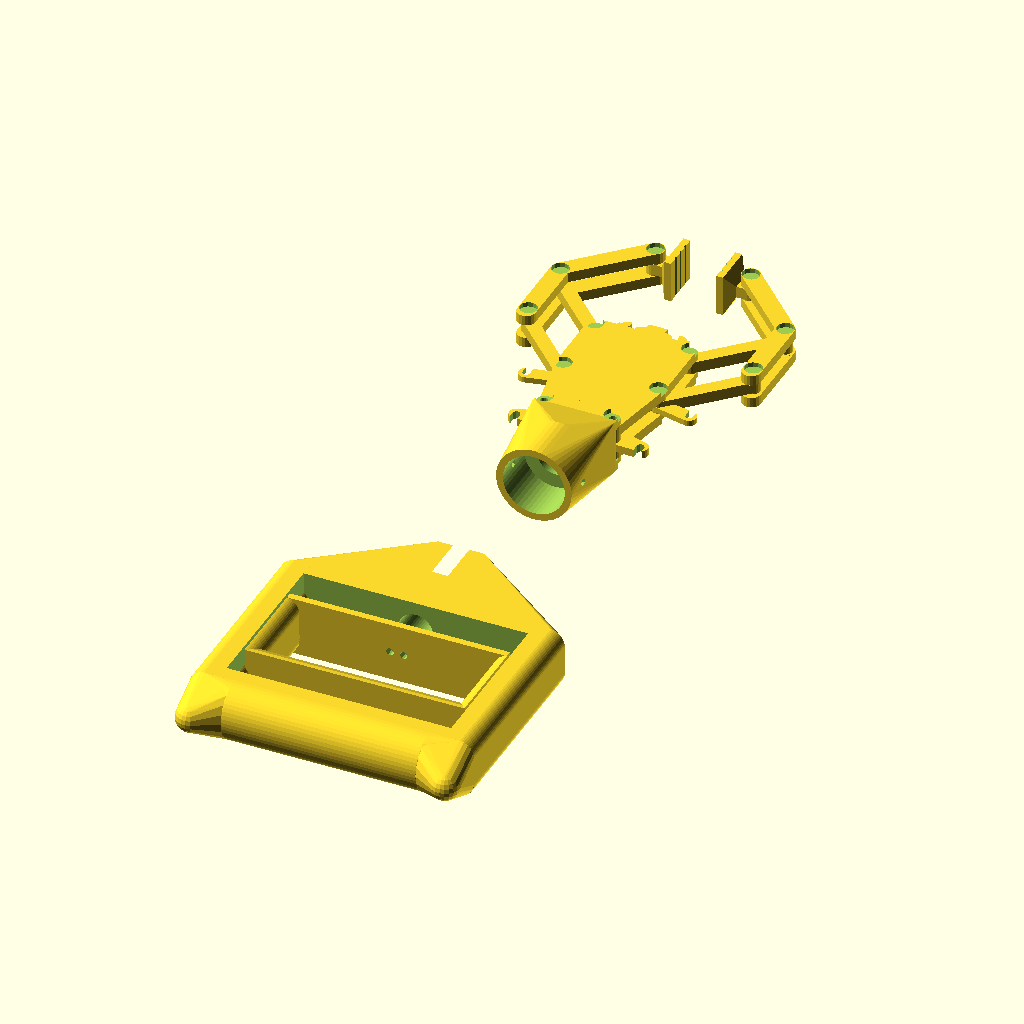
Cell 1 — every parameter at its default value.
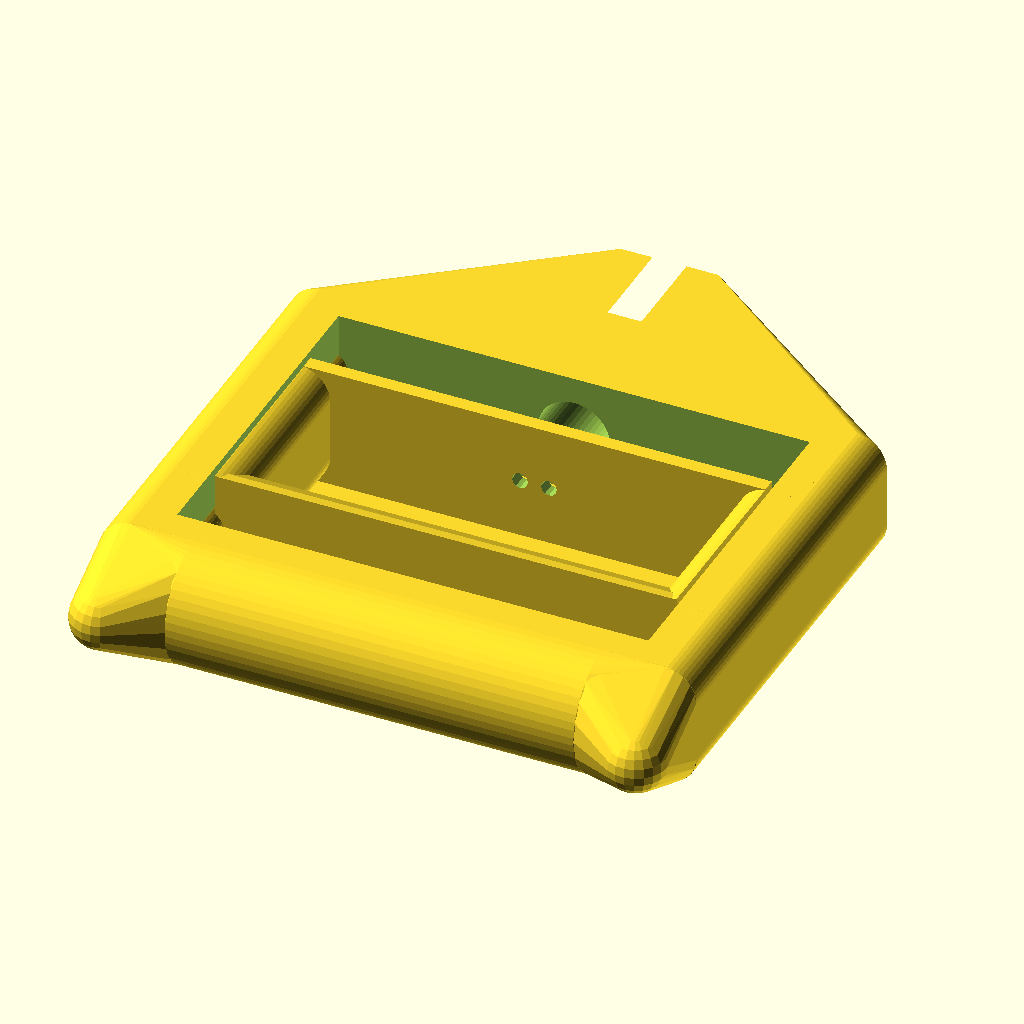
Cell 2: part = "handle" (everything else at default).
The same orthographic view direction (rotation 55°, 0°, 25°; colour scheme Cornfield) for every cell, with the view re-fitted per cell, so scale and position can differ between cells.
Source of the model, scadFiles/913774/1444207.scad:
// A toy robotic gripper, intended for use with 1" PVC pipe as a shaft

// Use springs or rubber bands on the hooks of the gripper and a wire through the pipe to attach the handle to the gripper

// Designed for use with 4-40 screws and nuts

// Mason Stone 2015



part = "assembly"; // [assembly: Assembled Claw,handle: Whole Handle,plate: Misc. Parts,body: Claw Body,wrist: Wrist Attachment,grippers: End Grippers] 

separation=5; // separation between top and bottom halves of each claw

extraseparation=1; //added distance between halves

thickness=14; // how thick the claw body is

grippersize=18; // how big the gripper square is

gripperdepth=3; // thickness of gripper square

clawwidth=8; // how wide the claw itself is

fingerlength=40; // how long each claw finger is

splinewidth=6; // width of each spline

splinearm=40; // length of eash splines arms

leverarm=20; // length of spline lever arm

springhole=3.3; // diameter of spring holes

splinehole=3.3; // diameter of spline hole

screw_diameter=3.3; // diameter of hole for mounting

nut_diameter=6.7;

screwhead_diameter=7.7;

screwnut_depth=2;

springbite=25; // location for spring hole

borders=(separation-springhole)/2; // 2.5;//how thick should the borders around the central "shaft" be, in mm

rackheight=12; // thickness between center of each 

rackteeth=10; // number of teeth on the rack

gearteeth=15; // number of teeth on a whole gear

mm_per_tooth=6;

basewidth=(2*pitch_radius(mm_per_tooth,gearteeth))+rackheight+splinewidth+1;//45; // how wide the base is

wristwidth=30; // how wide the wrist screw spacing is

splinespacing=5*mm_per_tooth; //2*pitch_radius(mm_per_tooth,n1); //20; // distance between the two spline holes

shaftdepth=20;

shaftdiameter=27;



gripwidth=26; // 1 inch

gripdepth=35; // 1.4 inch

gripheight=85; // 3.3 inch





/* {Hidden]*/

include<MCAD/shapes.scad>

//include<publicDomainGearV1.1.scad>





if (part == "assembly")

    {

        wholeclaw();

        translate([-wristwidth/2,-150,0])

        {

            handlebase();

            trigger(0);

        }

    }

    

    else if (part == "handle")

    {

        handlebase();

        trigger();

    }

    

    else if (part == "plate")

    {

        translate([0,50,0])

        {

            mirror([1,0,0]) translate([15,0,0]) clawhalf(0);

            clawhalf(0);

        }



        translate([90,50,0])

        {

            mirror([1,0,0]) translate([15,0,0]) clawhalf(1);

            clawhalf(1);

        }



        mirror([1,0,0]) translate([30,30,0]) clawspline(0);

        clawspline(0);



        translate([65,0,0])

        {

            mirror([1,0,0]) translate([30,30,0]) clawspline(1);

            clawspline(1);

        }

        

        rotate([0,0,270]) translate([20,-10,0]) middlerack();

    }

    

    else if (part == "body")

    {

        gripperbody(1,0);

        translate([55,0,0]) gripperbody(0,1);

    }

    

    else if (part == "wrist")

        translate([0,0,40]) rotate([90,0,0])

        wristmount();

    

    else if (part == "grippers")

    {

        rotate([0,90,0])

        {

            translate([0,0,30]) gripper();

            gripper();

        }

    }

    

    else

    {

        wholeclaw();

    }









module wholeclaw ()

{

	// make the fingers

	translate ([-(basewidth-splinewidth)/2-splinearm/sqrt(2), splinearm/sqrt(2), (thickness-separation)/4])

	clawhalf(0);



	mirror([0,0,1])

	translate ([-(basewidth-splinewidth)/2-splinearm/sqrt(2), splinearm/sqrt(2), -(thickness-(thickness-separation)/4)-extraseparation])

	clawhalf(1);	



	mirror([1,0,0])

	translate ([-(basewidth-splinewidth)/2-splinearm/sqrt(2), splinearm/sqrt(2), (thickness-separation)/4])

	clawhalf(0);



	mirror([1,0,0])

	mirror([0,0,1])

	translate ([-(basewidth-splinewidth)/2-splinearm/sqrt(2), splinearm/sqrt(2), -(thickness-(thickness-separation)/4)-extraseparation])

	clawhalf(1);	



	// make the grippers

	translate ([-(basewidth-splinewidth)/2-splinearm/sqrt(2)+fingerlength/sqrt(2), splinearm/sqrt(2)+splinespacing+(fingerlength/sqrt(2)), (thickness+extraseparation)/2])

	gripper();



	mirror([1,0,0])

	translate ([-(basewidth-splinewidth)/2-splinearm/sqrt(2)+fingerlength/sqrt(2), splinearm/sqrt(2)+splinespacing+(fingerlength/sqrt(2)), (thickness+extraseparation)/2])

	gripper();



	// make the splines

	translate ([-(basewidth-splinewidth)/2, splinespacing, (thickness+extraseparation)/2])

	rotate ([0, 0, 315])

	clawspline(0);



	translate ([-(basewidth-splinewidth)/2, 0, (thickness+extraseparation)/2])

	rotate ([0, 0, 315])

	clawspline(1);	



	mirror ([1, 0, 0])

	{

		translate ([-(basewidth-splinewidth)/2, splinespacing, (thickness+extraseparation)/2])

		rotate ([0, 0, 315])

		clawspline(0);



		translate ([-(basewidth-splinewidth)/2, 0, (thickness+extraseparation)/2])

		rotate ([0, 0, 315])

		clawspline(1);	

	}



 	// add rack gear

	translate ([0,-14,(thickness+extraseparation)/2])

	middlerack();



	// make the body

	translate ([0, 0, (thickness-separation)/4])

	gripperbody (0, 0); // no support, bottom half



	translate ([0, 0, thickness-(thickness-separation)/4+extraseparation])

	rotate ([0,180,0])

	gripperbody (0, 1);

	

	translate ([-wristwidth/2, -splinespacing, 0])

	wristmount (); 

}



module gripperbody(withsupport=0, is_top=0)

{

	difference()

	{

		union()

		{

			hull()

			{

				translate([-(basewidth-splinewidth)/2, 0, 0])

				cylinder(h=(thickness-separation)/2, r=splinewidth/2, center=true, $fn=20);

	

				translate([-(basewidth-splinewidth)/2, splinespacing, 0])

				cylinder(h=(thickness-separation)/2, r=splinewidth/2, center=true, $fn=20);

	

				translate([(basewidth-splinewidth)/2, 0, 0])

				cylinder(h=(thickness-separation)/2, r=splinewidth/2, center=true, $fn=20);

	

				translate([(basewidth-splinewidth)/2, splinespacing, 0])

				cylinder(h=(thickness-separation)/2, r=splinewidth/2, center=true, $fn=20);

	

				// draw the wrist

				translate([-wristwidth/2, -splinespacing, 0])

				cylinder(h=(thickness-separation)/2, r=splinewidth/2, center=true, $fn=20);

	

				translate([wristwidth/2, -splinespacing, 0])

				cylinder(h=(thickness-separation)/2, r=splinewidth/2, center=true, $fn=20);

			}



			// extraseparation spacing

			translate([-(basewidth-splinewidth)/2, 0, extraseparation/2])

			cylinder(h=(thickness-separation)/2, r=splinewidth/2, center=true, $fn=20);

	

			translate([-(basewidth-splinewidth)/2, splinespacing, extraseparation/2])

			cylinder(h=(thickness-separation)/2, r=splinewidth/2, center=true, $fn=20);

	

			translate([(basewidth-splinewidth)/2, 0, extraseparation/2])

			cylinder(h=(thickness-separation)/2, r=splinewidth/2, center=true, $fn=20);

	

			translate([(basewidth-splinewidth)/2, splinespacing, extraseparation/2])

			cylinder(h=(thickness-separation)/2, r=splinewidth/2, center=true, $fn=20);





			// tabs for spring holes

			if (is_top==0)

			{

				hull()

				{

					translate ([-(basewidth-splinewidth)/2-springbite/4, -splinespacing, thickness/4])

					cylinder(h=separation/2+extraseparation, r=springhole, center=true, $fn=20);



					translate ([-(basewidth-splinewidth)/2+springbite/4, -splinespacing+springhole, thickness/4])

					cylinder(h=separation/2+extraseparation, r=springhole, center=true, $fn=20);



					translate([-wristwidth/2, -splinespacing, thickness/4])

					cylinder(h=separation/2+extraseparation, r=splinewidth/2, center=true, $fn=20);

				}

				hull()

				{

					translate ([(basewidth-splinewidth)/2+springbite/4, -splinespacing, thickness/4])

					cylinder(h=separation/2+extraseparation, r=springhole, center=true, $fn=20);



					translate ([(basewidth-splinewidth)/2-springbite/4, -splinespacing+springhole, thickness/4])

					cylinder(h=separation/2+extraseparation, r=springhole, center=true, $fn=20);



					translate([wristwidth/2, -splinespacing, thickness/4])

					cylinder(h=separation/2+extraseparation, r=splinewidth/2, center=true, $fn=20);

				}

			}

			//mounts for the wrist at the bottom

			translate([-wristwidth/2, -splinespacing, separation/4+extraseparation/2])

			cylinder(h=thickness/2, r=splinewidth/2, center=true, $fn=20);



			translate([wristwidth/2, -splinespacing, separation/4+extraseparation/2])

			cylinder(h=thickness/2, r=splinewidth/2, center=true, $fn=20);

		}

		

		// cut out holes

		if (is_top==0)

		{

			translate([-(basewidth-splinewidth)/2, 0, -(thickness-separation)/4+screwnut_depth])

			nuthole();

			// cylinder(h=(thickness-separation)/2+extraseparation+.1, r=splinehole/2, center=true);



			translate([-(basewidth-splinewidth)/2, splinespacing, -(thickness-separation)/4+screwnut_depth])

			nuthole();

			// cylinder(h=(thickness-separation)/2+extraseparation+.1, r=splinehole/2, center=true);



			translate([(basewidth-splinewidth)/2, 0, -(thickness-separation)/4+screwnut_depth])

			nuthole();

			// cylinder(h=(thickness-separation)/2+extraseparation+.1, r=splinehole/2, center=true);



			translate([(basewidth-splinewidth)/2, splinespacing, -(thickness-separation)/4+screwnut_depth])

			nuthole();

			// cylinder(h=(thickness-separation)/2+extraseparation+.1, r=splinehole/2, center=true);

			

			// holes for the mounts

			translate([-wristwidth/2, -splinespacing, -(thickness-separation)/4+screwnut_depth])

			justhole(); // nuthole();

			// cylinder(h=thickness/2+extraseparation+.1, r=screw_diameter/2, center=true);



			translate([wristwidth/2, -splinespacing, -(thickness-separation)/4+screwnut_depth])

			justhole(); // nuthole();

			// cylinder(h=thickness/2+extraseparation+.1, r=screw_diameter/2, center=true);

		}

		else

		{

			translate([-(basewidth-splinewidth)/2, 0, -(thickness-separation)/4+screwnut_depth])

			screwhole();

			// cylinder(h=(thickness-separation)/2+extraseparation+.1, r=splinehole/2, center=true);



			translate([-(basewidth-splinewidth)/2, splinespacing, -(thickness-separation)/4+screwnut_depth])

			screwhole();

			// cylinder(h=(thickness-separation)/2+extraseparation+.1, r=splinehole/2, center=true);



			translate([(basewidth-splinewidth)/2, 0, -(thickness-separation)/4+screwnut_depth])

			screwhole();

			// cylinder(h=(thickness-separation)/2+extraseparation+.1, r=splinehole/2, center=true);



			translate([(basewidth-splinewidth)/2, splinespacing, -(thickness-separation)/4+screwnut_depth])

			screwhole();

			// cylinder(h=(thickness-separation)/2+extraseparation+.1, r=splinehole/2, center=true);

			

			// holes for the mounts

			translate([-wristwidth/2, -splinespacing, -(thickness-separation)/4+screwnut_depth])

			justhole(); // screwhole();

			// cylinder(h=thickness/2+extraseparation+.1, r=screw_diameter/2, center=true);



			translate([wristwidth/2, -splinespacing, -(thickness-separation)/4+screwnut_depth])

			justhole(); // screwhole();

			// cylinder(h=thickness/2+extraseparation+.1, r=screw_diameter/2, center=true);

		}		

		

		// holes for the springs

		if (is_top==0)

		{

			hull()

			{

				translate ([-(basewidth-splinewidth)/2-springbite/4, -splinespacing, thickness/4])

				cylinder(h=separation/2+extraseparation+.1, r=springhole/2, center=true);



				translate ([-(basewidth-splinewidth)/2-springbite/4, -splinespacing-springhole, thickness/4])

				cylinder(h=separation/2+extraseparation+.1, r=springhole/2, center=true);

			}

			hull()

			{

				translate ([(basewidth-splinewidth)/2+springbite/4, -splinespacing, thickness/4])

				cylinder(h=separation/2+extraseparation+.1, r=springhole/2, center=true);



				translate ([(basewidth-splinewidth)/2+springbite/4, -splinespacing-springhole, thickness/4])

				cylinder(h=separation/2+extraseparation+.1, r=springhole/2, center=true);

			}

		}



	}



	//add support for printing

	if (withsupport==1)

	{

		difference()

		{

			translate ([-(basewidth-splinewidth)/2-springbite/4, -splinespacing, -extraseparation/4+.1])

			cylinder(h=(thickness-separation-extraseparation)/2+.2, r=springhole+1, center=true);



			translate ([-(basewidth-splinewidth)/2-springbite/4, -splinespacing, -extraseparation/4-.05])

			cylinder(h=(thickness-separation-extraseparation)/2+.1, r=springhole-.1, center=true);



			translate ([-(basewidth-splinewidth)/2-springbite/4+springhole, -splinespacing, -extraseparation/4-.05])

			cube([2*springhole,2*springhole+2.1,(thickness-separation-extraseparation)/2+.1],center=true);

		}

		difference()

		{

			translate ([(basewidth-splinewidth)/2+springbite/4, -splinespacing, -extraseparation/4+.1])

			cylinder(h=(thickness-separation-extraseparation)/2+.2, r=springhole+1, center=true);



			translate ([(basewidth-splinewidth)/2+springbite/4, -splinespacing, -extraseparation/4-.05])

			cylinder(h=(thickness-separation-extraseparation)/2+.1, r=springhole-.1, center=true);



			translate ([(basewidth-splinewidth)/2+springbite/4-springhole, -splinespacing, -extraseparation/4-.05])

			cube([2*springhole,2*springhole+2.1,(thickness-separation-extraseparation)/2+.1],center=true);

		}

	}

}



module clawhalf (is_top=0)

{

	difference()

	{

		union()

		{

			hull()

			{

				translate([0, -clawwidth/4, 0])

				cylinder(h=(thickness-separation)/2, r=clawwidth/2, center=true, $fn=20);

			

				translate([0, splinespacing, 0])

				cylinder(h=(thickness-separation)/2, r=clawwidth/2, center=true, $fn=20);

			}



			// addextraseparation bumps

			translate([0, 0, extraseparation/2])

			cylinder(h=(thickness-separation)/2, r=splinewidth/2, center=true, $fn=20);

			

			translate([0, splinespacing, extraseparation/2])

			cylinder(h=(thickness-separation)/2, r=splinewidth/2, center=true, $fn=20);



			hull()

			{

				translate([0, splinespacing, 0])

				cylinder(h=(thickness-separation)/2, r=clawwidth/2, center=true, $fn=20);

	

				translate([fingerlength/sqrt(2), splinespacing+(fingerlength/sqrt(2)), 0])

				cylinder(h=(thickness-separation)/2, r=clawwidth/2, center=true, $fn=20);

			}



			// add extraseparation bump				

			translate([fingerlength/sqrt(2), splinespacing+(fingerlength/sqrt(2)), extraseparation/2])

			cylinder(h=(thickness-separation)/2, r=clawwidth/2, center=true, $fn=20);



		}

		

		// holes

		if (is_top==0)

		{

			translate([0,0,-(thickness-separation)/4+screwnut_depth])

			nuthole();



			translate([0, splinespacing, -(thickness-separation)/4+screwnut_depth])

			nuthole();

		

			translate([fingerlength/sqrt(2), splinespacing+(fingerlength/sqrt(2)), -(thickness-separation)/4+screwnut_depth])

			nuthole();

		}

		else

		{

			translate([0,0,-(thickness-separation)/4+screwnut_depth])

			screwhole();



			translate([0, splinespacing, -(thickness-separation)/4+screwnut_depth])

			screwhole();

		

			translate([fingerlength/sqrt(2), splinespacing+(fingerlength/sqrt(2)), -(thickness-separation)/4+screwnut_depth])

			screwhole();

		}

	}

}



module gripper ()

{

	difference()

	{

		union()

		{

			cylinder(h=separation, r=clawwidth/2, center=true, $fn=20);



			translate([clawwidth/2,0,0])

			cube([clawwidth, clawwidth, separation], center=true);



			hull()

			{

				translate([clawwidth+gripperdepth/2,0,0])

				cube([gripperdepth,grippersize,grippersize], center=true);



				translate([clawwidth-1,0,0])

				cube([gripperdepth+2,clawwidth,separation], center=true);

			}

		}

		cylinder(h=separation+.1, r=splinehole/2, center=true);



		// adding grip texture

		translate([clawwidth+gripperdepth,0,0])

		rotate([0,0,45])

		cube([1,1,grippersize+.1], center=true);



		translate([clawwidth+gripperdepth,grippersize/4,0])

		rotate([0,0,45])

		cube([1,1,grippersize+.1], center=true);



		translate([clawwidth+gripperdepth,-grippersize/4,0])

		rotate([0,0,45])

		cube([1,1,grippersize+.1], center=true);

	}

}



module clawspline (addspring=1)

{

	union()

	{

		difference()

		{

		union()

		{

			// make the arm itself

			hull()

			{

				cylinder (h=separation, r=splinewidth/2, center=true, $fn=20);

	

				translate ([-splinearm, 0, 0])

				cylinder (h=separation, r=splinewidth/2, center=true, $fn=20);

			}



			// make the spring holder

			if (addspring==1)

			{

				hull()

				{

					translate ([0, 0, -separation/4])

					cylinder (h=separation/2, r=splinewidth/2, center=true, $fn=20);



					translate ([-springbite/3, -springbite/2, -separation/4])

					cylinder (h=separation/2, r=springhole, center=true, $fn=20);

				}

			}



			// add gear

			rotate([0,0, 270])

//			color([1.00,0.75,0.75]) 

			gear(mm_per_tooth,gearteeth,separation,splinehole,0,2*gearteeth/3);



		}

			// cut out the holes

			cylinder (h=separation+.1, r=splinehole/2, center=true);



			translate ([-splinearm, 0, 0])

			cylinder (h=separation+.1, r=splinehole/2, center=true);



			// create extra hole for spring

			if (addspring==1)

			{

				hull()

				{		

					translate ([-springbite/3, -springbite/2, 0])

					cylinder (h=separation+.1, r=springhole/2, center=true);

					

					translate ([-springbite/3-springhole, -springbite/2+springhole, 0])

					cylinder (h=separation+.1, r=springhole/2, center=true);

				}

			}

		}

	}

}



module middlerack ()

{

	difference()

	{

		union()

		{

			translate ([-rackheight/2,0,0])

			rotate ([0,0,90])

			rack(mm_per_tooth,rackteeth,separation,rackheight);



			translate ([rackheight/2,0,0])

			mirror ([1,0,0])

			rotate ([0,0,90])

			rack(mm_per_tooth,rackteeth,separation,rackheight);

			



			// make the tab for a string

			translate ([0,-mm_per_tooth/2,0])

			cube([rackheight/2,mm_per_tooth,separation],center=true);



			translate ([0,-mm_per_tooth,0])

			rotate ([0,90,0])

			cylinder(h=rackheight/2, r=separation/2, center=true, $fn=20);

		}



		// string hole

		translate ([0,-mm_per_tooth,0])

		rotate ([0,90,0])

		cylinder(h=rackheight, r=springhole/2, center=true, $fn=20);

	}

}



module wristmount()

{

	difference ()

	{

		union()

		{

			// flat mounting points

			hull()

			{

				translate ([0, 0, -(thickness-separation)/4]) // origin is at inside of lower left hole

				cylinder (h=(thickness-separation)/2, r=splinewidth/2, center=true, $fn=20);

				

				translate ([0, 0, thickness+extraseparation+(thickness-separation)/4])

				cylinder (h=(thickness-separation)/2, r=splinewidth/2, center=true, $fn=20);

				

				translate ([wristwidth, 0, -(thickness-separation)/4])

				cylinder (h=(thickness-separation)/2, r=splinewidth/2, center=true, $fn=20);

				

				translate ([wristwidth, 0, thickness+extraseparation+(thickness-separation)/4])

				cylinder (h=(thickness-separation)/2, r=splinewidth/2, center=true, $fn=20);

				

				translate ([wristwidth/2, -(splinewidth/2+1), (thickness+extraseparation)/2])

				cube ([wristwidth+splinewidth, 2, thickness+extraseparation+(thickness-separation)], center=true);

			}

			

			// meld into shaft mount

			hull()

			{

				translate ([wristwidth/2, -(splinewidth/2+1), (thickness+extraseparation)/2])

				cube ([wristwidth+splinewidth, 2, thickness+extraseparation+(thickness-separation)], center=true);

				

				translate ([wristwidth/2, -(splinewidth+thickness+(shaftdepth/2)+1), (thickness+extraseparation)/2])

				rotate ([90, 0, 0])

				cylinder (h=shaftdepth+2, r=shaftdiameter/2+3, center=true, $fn=50);

			}

		}

		

		// square cutout for gripper

		translate ([wristwidth/2, 0, (thickness+extraseparation)/2])

		cube ([wristwidth+2*splinewidth+.1, splinewidth+2, thickness+extraseparation], center=true);

		

		// central hole all the way through

		translate ([wristwidth/2, -(splinewidth+thickness+shaftdepth+1)/2, (thickness+extraseparation)/2])

		rotate ([90, 0, 0])

		cylinder (h=thickness+shaftdepth+1.1, r=(thickness+extraseparation)/2, center=true, $fn=50);	



		// holes for mounting

		translate ([0, 0, -(thickness-separation)/2+screwnut_depth])

		nuthole();

		

		translate ([wristwidth, 0, -(thickness-separation)/2+screwnut_depth])

		nuthole();

		

		translate ([0, 0, thickness+extraseparation+(thickness-separation)/2-screwnut_depth])

		rotate ([180, 0, 0])

		screwhole();

		

		translate ([wristwidth, 0, thickness+extraseparation+(thickness-separation)/2-screwnut_depth])

		rotate ([180, 0, 0])

		screwhole();

		

		// make shaft hole

		translate ([wristwidth/2, -(splinewidth+thickness+(shaftdepth/2)+2.1), (thickness+extraseparation)/2])

		rotate ([90, 0, 0])

		cylinder (h=shaftdepth+.2, r=shaftdiameter/2, center=true, $fn=50);

		

		// hole for pinning the shaft

		translate ([wristwidth/2, -(splinewidth+thickness+(shaftdepth/2)+2.1), (thickness+extraseparation)/2])

		rotate ([0, 90, 0])

		cylinder (h=2*shaftdiameter, r=screw_diameter/2, center=true);



	}

}



module handlebase()

{

	translate ([0, 0, (thickness+extraseparation)/2]) // origin is at outside of lower left hole

	union()

	{

	difference()

	{

		union()

		{



			// general handle shape

			hull()

			{

				intersection()

				{

					translate([wristwidth/2, 0, 0])

					rotate([90, 0, 0])

					cylinder (h=shaftdepth, r=shaftdiameter/2+3, center=true, $fn=50);

					

					translate([wristwidth/2, 0, 0])

					cube([shaftdiameter+6.1, shaftdepth+.1, gripwidth], center=true);

				}

				

				translate([(wristwidth-gripheight-gripwidth)/2, -gripwidth-(gripheight/2), gripwidth/4])

				rotate ([90, 0, 0])

				cylinder (h=gripheight, r=gripwidth/4, center=true, $fn=50);



				translate([(wristwidth-gripheight-gripwidth)/2, -gripwidth-(gripheight/2), -gripwidth/4])

				rotate ([90, 0, 0])

				cylinder (h=gripheight, r=gripwidth/4, center=true, $fn=50);

				

				translate([(wristwidth+gripheight+gripwidth)/2, -gripwidth-(gripheight/2), gripwidth/4])

				rotate ([90, 0, 0])

				cylinder (h=gripheight, r=gripwidth/4, center=true, $fn=50);



				translate([(wristwidth+gripheight+gripwidth)/2, -gripwidth-(gripheight/2), -gripwidth/4])

				rotate ([90, 0, 0])

				cylinder (h=gripheight, r=gripwidth/4, center=true, $fn=50);

				

				translate([wristwidth/2, -gripwidth-gripheight, 0])

				rotate ([0,90,0])

				cylinder (h=gripheight, r=gripwidth/2, center=true, $fn=50);	

			}

            

			// extra "horns"

			hull()

			{

				translate([(wristwidth-gripheight-gripwidth)/2, -gripwidth-(gripheight), gripwidth/4])

				rotate ([90, 0, 0])

				cylinder (h=.1, r=gripwidth/4, center=true, $fn=20);



				translate([(wristwidth-gripheight-gripwidth)/2, -gripwidth-(gripheight), -gripwidth/4])

				rotate ([90, 0, 0])

				cylinder (h=.1, r=gripwidth/4, center=true, $fn=20);

				

				translate([(wristwidth-gripheight)/2, -gripwidth-gripheight, 0])

				rotate ([0, 90, 0])

				cylinder (h=.1, r=gripwidth/2, center=true, $fn=20);

								

				translate([(wristwidth-gripheight-gripwidth)/2, -(3*gripwidth/2)-gripheight, 0])

				sphere (r=gripwidth/4);

			}

            

			// other "horn"

			hull()

			{

				translate([(wristwidth+gripheight+gripwidth)/2, -gripwidth-(gripheight), gripwidth/4])

				rotate ([90, 0, 0])

				cylinder (h=.1, r=gripwidth/4, center=true, $fn=20);



				translate([(wristwidth+gripheight+gripwidth)/2, -gripwidth-(gripheight), -gripwidth/4])

				rotate ([90, 0, 0])

				cylinder (h=.1, r=gripwidth/4, center=true, $fn=20);

				

				translate([(wristwidth+gripheight)/2, -gripwidth-gripheight, 0])

				rotate ([0, 90, 0])

				cylinder (h=.1, r=gripwidth/2, center=true, $fn=20);

								

				translate([(wristwidth+gripheight+gripwidth)/2, -(3*gripwidth/2)-gripheight, 0])

				sphere (r=gripwidth/4);

			}

		}

		

		// square opening

		translate([wristwidth/2,-gripwidth-(gripheight/2), 0])

		cube([gripheight+gripwidth/2, gripheight-gripwidth/2, gripwidth+1], center=true);

		

		// shaft hole

		translate([wristwidth/2, .1, 0])

		rotate([90, 0, 0])

		cylinder (h=shaftdepth+.2, r=shaftdiameter/2, center=true, $fn=50);

		

		translate([wristwidth/2,0,0])

		rotate([90, 0, 0])

		cylinder (h=gripheight, r=(thickness+extraseparation)/2, center=true, $fn=50);

		

		// mount hole

		translate ([wristwidth/2-shaftdiameter/2-14, 0, 0])

		rotate([0, 90, 0])

		screwhole();

		// making the screwhole deeper

		translate([wristwidth/2-shaftdiameter/2-9, 0, 0])		

		rotate([0, 90, 0])

		screwhole();

		

		translate([wristwidth/2+shaftdiameter/2+14, 0, 0])		

		rotate([0, 270, 0])

		nuthole();

		// making the nuthole deeper

		translate([wristwidth/2+shaftdiameter/2+9, 0, 0])		

		rotate([0, 270, 0])

		nuthole();

	}

		// add slider bumps

		translate([(wristwidth-gripheight-2*gripwidth/3)/2-1, -gripwidth-(gripheight/2), 0])

		rotate ([90, 0, 0])

		cylinder (h=gripheight, r=gripwidth/5, center=true, $fn=50);



		translate([(wristwidth+gripheight+2*gripwidth/3)/2+1, -gripwidth-(gripheight/2), 0])

		rotate ([90, 0, 0])

		cylinder (h=gripheight, r=gripwidth/5, center=true, $fn=50);

	}

}



module trigger(withbase=1)

{

	translate ([0, 0, (thickness+extraseparation)/2]) // origin is same as with handle

	difference()

	{

		intersection()

		{

			union()

			{

				translate([wristwidth/2, -gripwidth-(gripheight/2)+gripheight/4, 0])

				cube([gripheight+gripwidth, splinewidth, gripwidth], center=true);



				hull()

				{				

					translate([(wristwidth-gripheight-2*gripwidth/4)/2, -gripwidth-(gripheight/2), gripwidth/4])

					rotate ([90, 0, 0])

					cylinder (h=gripheight, r=gripwidth/4, center=true, $fn=50);



					translate([(wristwidth-gripheight-2*gripwidth/4)/2, -gripwidth-(gripheight/2), -gripwidth/4])

					rotate ([90, 0, 0])

					cylinder (h=gripheight, r=gripwidth/4, center=true, $fn=50);

				}

				

				hull()

				{

					translate([(wristwidth+gripheight+2*gripwidth/4)/2, -gripwidth-(gripheight/2), gripwidth/4])

					rotate ([90, 0, 0])

					cylinder (h=gripheight, r=gripwidth/4, center=true, $fn=50);



					translate([(wristwidth+gripheight+2*gripwidth/4)/2, -gripwidth-(gripheight/2), -gripwidth/4])

					rotate ([90, 0, 0])

					cylinder (h=gripheight, r=gripwidth/4, center=true, $fn=50);

				}

				

				translate([wristwidth/2, -gripheight-gripwidth/4, 0])

				rotate ([0,90,0])

				cylinder (h=gripheight+gripwidth, r=gripwidth/2, center=true, $fn=20);	

			}



			translate([wristwidth/2,-gripwidth-(gripheight/2), 0])

			cube([gripheight+gripwidth/2-2, gripheight/2, gripwidth+1], center=true);		

		}

		translate([wristwidth/2-splinewidth/2, -gripwidth-(gripheight/2)+gripheight/4, 0])

		rotate([90,0,0])

		justhole();

		

		translate([wristwidth/2+splinewidth/2, -gripwidth-(gripheight/2)+gripheight/4, 0])

		rotate([90,0,0])

		justhole();



		// add slider notches

		translate([(wristwidth-gripheight-2*gripwidth/3)/2, -gripwidth-(gripheight/2), 0])

		rotate ([90, 0, 0])

		cylinder (h=gripheight, r=gripwidth/5, center=true, $fn=50);



		translate([(wristwidth+gripheight+2*gripwidth/3)/2, -gripwidth-(gripheight/2), 0])

		rotate ([90, 0, 0])

		cylinder (h=gripheight, r=gripwidth/5, center=true, $fn=50);

	}

	

    // add base to space handle up to proper height.  Cut away when finished.

	if (withbase==1)

	translate([wristwidth/2,-gripwidth-(gripheight/2), (thickness+extraseparation)/2-gripwidth/2+.25])

	cube([gripheight+gripwidth/2, gripheight-gripwidth/2, .5], center=true);

}



module nuthole()

{

	translate([0,0,-3])

	hexagon(nut_diameter,6);

	translate([0,0,.1])

	cylinder(h=30, r1=screw_diameter/2, r2=screw_diameter/2, $fn=12);

}



module screwhole()

{

	translate([0,0,-3])

	cylinder(h=6, r1=screwhead_diameter/2, r2=screwhead_diameter/2, center=true, $fn=12);

	translate([0,0,.1])

	cylinder(h=30, r1=screw_diameter/2, r2=screw_diameter/2, $fn=12);

}



module justhole()

{

	translate([0,0,-6])

	cylinder(h=36, r=screw_diameter/2, $fn=12);

}















//__________________________________________________________________________







// The file "publicDomainGearV1.1.scad" has been appended here, because Customizer wouldn't accept two scad files











//////////////////////////////////////////////////////////////////////////////////////////////

// Public Domain Parametric Involute Spur Gear (and involute helical gear and involute rack)

// version 1.1

// by Leemon Baird, 2011, Leemon@Leemon.com

//http://www.thingiverse.com/thing:5505

//

// This file is public domain.  Use it for any purpose, including commercial

// applications.  Attribution would be nice, but is not required.  There is

// no warranty of any kind, including its correctness, usefulness, or safety.

// 

// This is parameterized involute spur (or helical) gear.  It is much simpler and less powerful than

// others on Thingiverse.  But it is public domain.  I implemented it from scratch from the 

// descriptions and equations on Wikipedia and the web, using Mathematica for calculations and testing,

// and I now release it into the public domain.

//

//		http://en.wikipedia.org/wiki/Involute_gear

//		http://en.wikipedia.org/wiki/Gear

//		http://en.wikipedia.org/wiki/List_of_gear_nomenclature

//		http://gtrebaol.free.fr/doc/catia/spur_gear.html

//		http://www.cs.cmu.edu/~rapidproto/mechanisms/chpt7.html

//

// The module gear() gives an involute spur gear, with reasonable defaults for all the parameters.

// Normally, you should just choose the first 4 parameters, and let the rest be default values.

// The module gear() gives a gear in the XY plane, centered on the origin, with one tooth centered on

// the positive Y axis.  The various functions below it take the same parameters, and return various

// measurements for the gear.  The most important is pitch_radius, which tells how far apart to space

// gears that are meshing, and adendum_radius, which gives the size of the region filled by the gear.

// A gear has a "pitch circle", which is an invisible circle that cuts through the middle of each

// tooth (though not the exact center). In order for two gears to mesh, their pitch circles should 

// just touch.  So the distance between their centers should be pitch_radius() for one, plus pitch_radius() 

// for the other, which gives the radii of their pitch circles.

//

// In order for two gears to mesh, they must have the same mm_per_tooth and pressure_angle parameters.  

// mm_per_tooth gives the number of millimeters of arc around the pitch circle covered by one tooth and one

// space between teeth.  The pitch angle controls how flat or bulged the sides of the teeth are.  Common

// values include 14.5 degrees and 20 degrees, and occasionally 25.  Though I've seen 28 recommended for

// plastic gears. Larger numbers bulge out more, giving stronger teeth, so 28 degrees is the default here.

//

// The ratio of number_of_teeth for two meshing gears gives how many times one will make a full 

// revolution when the the other makes one full revolution.  If the two numbers are coprime (i.e. 

// are not both divisible by the same number greater than 1), then every tooth on one gear

// will meet every tooth on the other, for more even wear.  So coprime numbers of teeth are good.

//

// The module rack() gives a rack, which is a bar with teeth.  A rack can mesh with any

// gear that has the same mm_per_tooth and pressure_angle.

//

// Some terminology: 

// The outline of a gear is a smooth circle (the "pitch circle") which has mountains and valleys

// added so it is toothed.  So there is an inner circle (the "root circle") that touches the 

// base of all the teeth, an outer circle that touches the tips of all the teeth,

// and the invisible pitch circle in between them.  There is also a "base circle", which can be smaller than

// all three of the others, which controls the shape of the teeth.  The side of each tooth lies on the path 

// that the end of a string would follow if it were wrapped tightly around the base circle, then slowly unwound.  

// That shape is an "involute", which gives this type of gear its name.

//

//////////////////////////////////////////////////////////////////////////////////////////////



//An involute spur gear, with reasonable defaults for all the parameters.

//Normally, you should just choose the first 4 parameters, and let the rest be default values.

//Meshing gears must match in mm_per_tooth, pressure_angle, and twist,

//and be separated by the sum of their pitch radii, which can be found with pitch_radius().

module gear (

	mm_per_tooth    = 3,    //this is the "circular pitch", the circumference of the pitch circle divided by the number of teeth

	number_of_teeth = 11,   //total number of teeth around the entire perimeter

	thickness       = 6,    //thickness of gear in mm

	hole_diameter   = 3,    //diameter of the hole in the center, in mm

	twist           = 0,    //teeth rotate this many degrees from bottom of gear to top.  360 makes the gear a screw with each thread going around once

	teeth_to_hide   = 0,    //number of teeth to delete to make this only a fraction of a circle

	pressure_angle  = 28,   //Controls how straight or bulged the tooth sides are. In degrees.

	clearance       = 0.0,  //gap between top of a tooth on one gear and bottom of valley on a meshing gear (in millimeters)

	backlash        = 0.0   //gap between two meshing teeth, in the direction along the circumference of the pitch circle

) {

	assign(pi = 3.1415926)

	assign(p  = mm_per_tooth * number_of_teeth / pi / 2)  //radius of pitch circle

	assign(c  = p + mm_per_tooth / pi - clearance)        //radius of outer circle

	assign(b  = p*cos(pressure_angle))                    //radius of base circle

	assign(r  = p-(c-p)-clearance)                        //radius of root circle

	assign(t  = mm_per_tooth/2-backlash/2)                //tooth thickness at pitch circle

	assign(k  = -iang(b, p) - t/2/p/pi*180) {             //angle to where involute meets base circle on each side of tooth

		difference() {

			for (i = [0:number_of_teeth-teeth_to_hide-1] )

				rotate([0,0,i*360/number_of_teeth])

					linear_extrude(height = thickness, center = true, convexity = 10, twist = twist)

						polygon(

							points=[

								[0, -hole_diameter/10],

								polar(r, -181/number_of_teeth),

								polar(r, r<b ? k : -180/number_of_teeth),

								q7(0/5,r,b,c,k, 1),q7(1/5,r,b,c,k, 1),q7(2/5,r,b,c,k, 1),q7(3/5,r,b,c,k, 1),q7(4/5,r,b,c,k, 1),q7(5/5,r,b,c,k, 1),

								q7(5/5,r,b,c,k,-1),q7(4/5,r,b,c,k,-1),q7(3/5,r,b,c,k,-1),q7(2/5,r,b,c,k,-1),q7(1/5,r,b,c,k,-1),q7(0/5,r,b,c,k,-1),

								polar(r, r<b ? -k : 180/number_of_teeth),

								polar(r, 181/number_of_teeth)

							],

 							paths=[[0,1,2,3,4,5,6,7,8,9,10,11,12,13,14,15,16]]

						);

			cylinder(h=2*thickness+1, r=hole_diameter/2, center=true, $fn=20);

		}

	}

};	

//these 4 functions are used by gear

function polar(r,theta)   = r*[sin(theta), cos(theta)];                            //convert polar to cartesian coordinates

function iang(r1,r2)      = sqrt((r2/r1)*(r2/r1) - 1)/3.1415926*180 - acos(r1/r2); //unwind a string this many degrees to go from radius r1 to radius r2

function q7(f,r,b,r2,t,s) = q6(b,s,t,(1-f)*max(b,r)+f*r2);                         //radius a fraction f up the curved side of the tooth 

function q6(b,s,t,d)      = polar(d,s*(iang(b,d)+t));                              //point at radius d on the involute curve



//a rack, which is a straight line with teeth (the same as a segment from a giant gear with a huge number of teeth).

//The "pitch circle" is a line along the X axis.

module rack (

	mm_per_tooth    = 3,    //this is the "circular pitch", the circumference of the pitch circle divided by the number of teeth

	number_of_teeth = 11,   //total number of teeth along the rack

	thickness       = 6,    //thickness of rack in mm (affects each tooth)

	height          = 120,   //height of rack in mm, from tooth top to far side of rack.

	pressure_angle  = 28,   //Controls how straight or bulged the tooth sides are. In degrees.

	backlash        = 0.0   //gap between two meshing teeth, in the direction along the circumference of the pitch circle

) {

	assign(pi = 3.1415926)

	assign(a = mm_per_tooth / pi) //addendum

	assign(t = a*cos(pressure_angle)-1)         //tooth side is tilted so top/bottom corners move this amount

		for (i = [0:number_of_teeth-1] )

			translate([i*mm_per_tooth,0,0])

				linear_extrude(height = thickness, center = true, convexity = 10)

					polygon(

						points=[

							[-mm_per_tooth * 3/4,                 a-height],

							[-mm_per_tooth * 3/4 - backlash,     -a],

							[-mm_per_tooth * 1/4 + backlash - t, -a],

							[-mm_per_tooth * 1/4 + backlash + t,  a],

							[ mm_per_tooth * 1/4 - backlash - t,  a],

							[ mm_per_tooth * 1/4 - backlash + t, -a],

							[ mm_per_tooth * 3/4 + backlash,     -a],

							[ mm_per_tooth * 3/4,                 a-height],

						],

						paths=[[0,1,2,3,4,5,6,7]]

					);

};	



//These 5 functions let the user find the derived dimensions of the gear.

//A gear fits within a circle of radius outer_radius, and two gears should have

//their centers separated by the sum of their pictch_radius.

function circular_pitch  (mm_per_tooth=3) = mm_per_tooth;                     //tooth density expressed as "circular pitch" in millimeters

function diametral_pitch (mm_per_tooth=3) = 3.1415926 / mm_per_tooth;         //tooth density expressed as "diametral pitch" in teeth per millimeter

function module_value    (mm_per_tooth=3) = mm_per_tooth / pi;                //tooth density expressed as "module" or "modulus" in millimeters

function pitch_radius    (mm_per_tooth=3,number_of_teeth=11) = mm_per_tooth * number_of_teeth / 3.1415926 / 2;

function outer_radius    (mm_per_tooth=3,number_of_teeth=11,clearance=0.1)    //The gear fits entirely within a cylinder of this radius.

	= mm_per_tooth*(1+number_of_teeth/2)/3.1415926  - clearance;              



//////////////////////////////////////////////////////////////////////////////////////////////

//example gear train.  

//Try it with OpenSCAD View/Animate command with 20 steps and 24 FPS.

//The gears will continue to be rotated to mesh correctly if you change the number of teeth.



//n1 = 15; //red gear number of teeth

//n2 = 20; //green gear

//n3 = 5;  //blue gear

//n4 = 20; //orange gear

//n5 = 8;  //gray rack

//mm_per_tooth = 6; //all meshing gears need the same mm_per_tooth (and the same pressure_angle)

//thickness    = 6;

//hole         = 3;

//height       = 12;

//

//d1 =pitch_radius(mm_per_tooth,n1);

//d12=pitch_radius(mm_per_tooth,n1) + pitch_radius(mm_per_tooth,n2);

//d13=pitch_radius(mm_per_tooth,n1) + pitch_radius(mm_per_tooth,n3);
Customizer parameters (derived from the source; name, type, default, range or options):
part: string, default "assembly", options "assembly", "handle", "plate", "body", "wrist", "grippers"
separation: number, default 5
extraseparation: number, default 1
thickness: number, default 14
grippersize: number, default 18
gripperdepth: number, default 3
clawwidth: number, default 8
fingerlength: number, default 40
splinewidth: number, default 6
splinearm: number, default 40
leverarm: number, default 20
springhole: number, default 3.3
splinehole: number, default 3.3
screw_diameter: number, default 3.3
nut_diameter: number, default 6.7
screwhead_diameter: number, default 7.7
screwnut_depth: number, default 2
springbite: number, default 25
rackheight: number, default 12
rackteeth: number, default 10
gearteeth: number, default 15
mm_per_tooth: number, default 6
wristwidth: number, default 30
shaftdepth: number, default 20
shaftdiameter: number, default 27
gripwidth: number, default 26
gripdepth: number, default 35
gripheight: number, default 85
